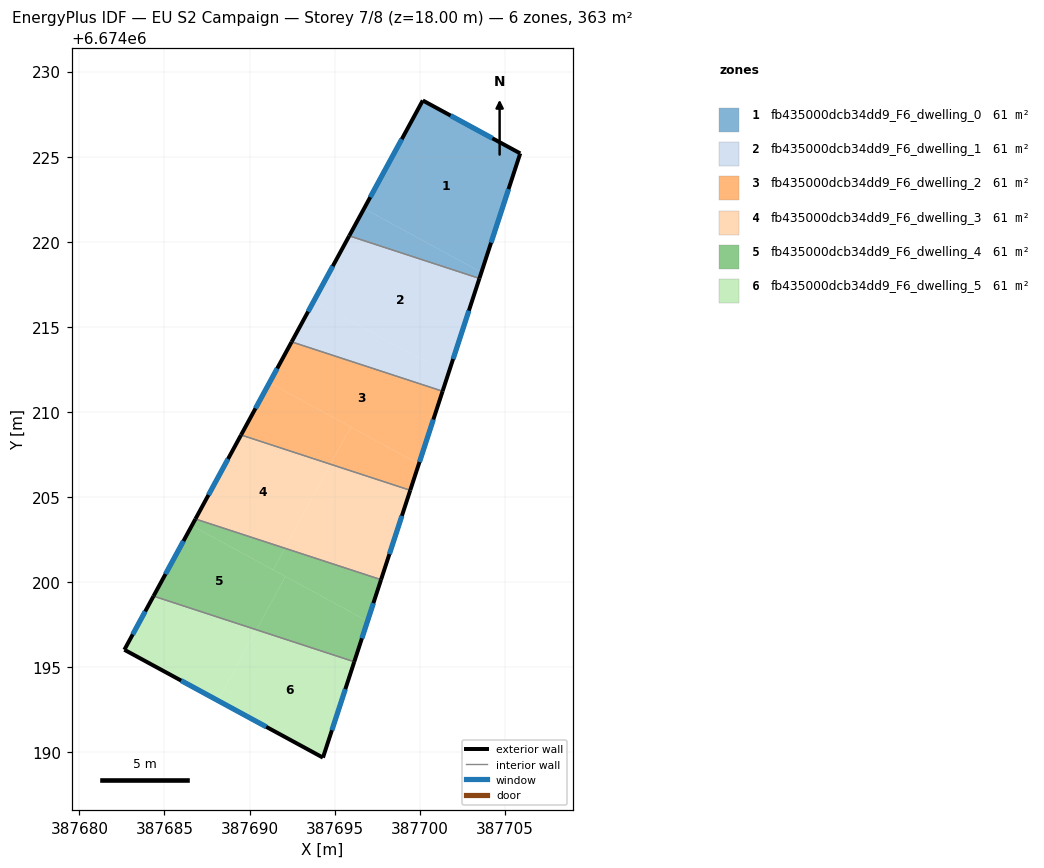
=== STOREY PLAN SPEC (per zone: floor XY polygon, exterior-wall plan segments, windows/doors) ===
zone 1: fb435000dcb34dd9_F6_dwelling_0  (60.6 m²)
  floor: (387705.90, 6674225.20) (387703.62, 6674218.21) (387696.73, 6674221.95) (387700.18, 6674228.31)
  floor: (387703.62, 6674218.21) (387703.51, 6674217.85) (387695.86, 6674220.35) (387696.73, 6674221.95)
  exterior wall: (387705.90, 6674225.20) – (387700.18, 6674228.31)  [6.5 m]
    window: (387704.27, 6674226.08) – (387701.81, 6674227.42)  [3.6 m²]
  exterior wall: (387703.51, 6674217.85) – (387705.90, 6674225.20)  [7.7 m]
    window: (387704.19, 6674219.95) – (387705.22, 6674223.10)  [4.3 m²]
  exterior wall: (387700.18, 6674228.31) – (387695.86, 6674220.35)  [9.1 m]
    window: (387698.94, 6674226.03) – (387697.09, 6674222.62)  [5.0 m²]
  interior walls: 1
zone 2: fb435000dcb34dd9_F6_dwelling_1  (60.6 m²)
  floor: (387703.51, 6674217.85) (387701.67, 6674212.24) (387693.78, 6674216.53) (387695.86, 6674220.35)
  floor: (387701.67, 6674212.24) (387701.34, 6674211.22) (387692.47, 6674214.12) (387693.78, 6674216.53)
  exterior wall: (387701.34, 6674211.22) – (387703.51, 6674217.85)  [7.0 m]
    window: (387701.96, 6674213.12) – (387702.89, 6674215.96)  [3.8 m²]
  exterior wall: (387695.86, 6674220.35) – (387692.47, 6674214.12)  [7.1 m]
    window: (387694.89, 6674218.57) – (387693.44, 6674215.90)  [3.9 m²]
  interior walls: 2
zone 3: fb435000dcb34dd9_F6_dwelling_2  (60.6 m²)
  floor: (387701.34, 6674211.22) (387699.95, 6674206.95) (387691.17, 6674211.72) (387692.47, 6674214.12)
  floor: (387695.94, 6674209.13) (387694.75, 6674206.94) (387689.50, 6674208.65) (387691.17, 6674211.72)
  floor: (387699.95, 6674206.95) (387699.44, 6674205.40) (387694.75, 6674206.94) (387695.94, 6674209.13)
  exterior wall: (387699.44, 6674205.40) – (387701.34, 6674211.22)  [6.1 m]
    window: (387699.98, 6674207.07) – (387700.80, 6674209.56)  [3.4 m²]
  exterior wall: (387692.47, 6674214.12) – (387689.50, 6674208.65)  [6.2 m]
    window: (387691.62, 6674212.56) – (387690.35, 6674210.22)  [3.4 m²]
  interior walls: 2
zone 4: fb435000dcb34dd9_F6_dwelling_3  (60.6 m²)
  floor: (387699.44, 6674205.40) (387697.73, 6674200.15) (387692.07, 6674202.00) (387694.75, 6674206.94)
  floor: (387694.75, 6674206.94) (387692.07, 6674202.00) (387686.82, 6674203.72) (387689.50, 6674208.65)
  exterior wall: (387697.73, 6674200.15) – (387699.44, 6674205.40)  [5.5 m]
    window: (387698.22, 6674201.65) – (387698.95, 6674203.90)  [3.0 m²]
  exterior wall: (387689.50, 6674208.65) – (387686.82, 6674203.72)  [5.6 m]
    window: (387688.74, 6674207.24) – (387687.59, 6674205.13)  [3.1 m²]
  interior walls: 2
zone 5: fb435000dcb34dd9_F6_dwelling_4  (60.6 m²)
  floor: (387692.07, 6674202.00) (387691.39, 6674200.73) (387686.61, 6674203.33) (387686.82, 6674203.72)
  floor: (387697.73, 6674200.15) (387696.93, 6674197.72) (387691.39, 6674200.73) (387692.07, 6674202.00)
  floor: (387696.93, 6674197.72) (387696.15, 6674195.33) (387690.41, 6674197.21) (387692.11, 6674200.34)
  floor: (387692.11, 6674200.34) (387690.41, 6674197.21) (387684.36, 6674199.19) (387686.61, 6674203.33)
  exterior wall: (387696.15, 6674195.33) – (387697.73, 6674200.15)  [5.1 m]
    window: (387696.60, 6674196.71) – (387697.28, 6674198.77)  [2.8 m²]
  exterior wall: (387686.82, 6674203.72) – (387684.36, 6674199.19)  [5.2 m]
    window: (387686.12, 6674202.42) – (387685.06, 6674200.48)  [2.8 m²]
  interior walls: 2
zone 6: fb435000dcb34dd9_F6_dwelling_5  (60.6 m²)
  floor: (387696.15, 6674195.33) (387694.31, 6674189.70) (387688.15, 6674193.05) (387690.41, 6674197.21)
  floor: (387690.41, 6674197.21) (387688.15, 6674193.05) (387682.65, 6674196.03) (387684.36, 6674199.19)
  exterior wall: (387694.31, 6674189.70) – (387696.15, 6674195.33)  [5.9 m]
    window: (387694.84, 6674191.31) – (387695.63, 6674193.72)  [3.3 m²]
  exterior wall: (387682.65, 6674196.03) – (387694.31, 6674189.70)  [13.3 m]
    window: (387685.98, 6674194.22) – (387690.98, 6674191.51)  [7.3 m²]
  exterior wall: (387684.36, 6674199.19) – (387682.65, 6674196.03)  [3.6 m]
    window: (387683.87, 6674198.29) – (387683.14, 6674196.93)  [2.0 m²]
  interior walls: 1

=== DERIVED (storey summary) ===
Building: EU S2 Campaign
Storey: 7 of 8  (floor level z = 18.00 m)
Storey gross floor area: 363.4 m²
Zones on this storey: 6
  - fb435000dcb34dd9_F6_dwelling_0: floor 60.6 m²; exterior wall 23.3 m (69.9 m²); 3 window(s) 12.8 m²; WWR 18.4%
  - fb435000dcb34dd9_F6_dwelling_1: floor 60.6 m²; exterior wall 14.1 m (42.2 m²); 2 window(s) 7.7 m²; WWR 18.4%
  - fb435000dcb34dd9_F6_dwelling_2: floor 60.6 m²; exterior wall 12.3 m (37.0 m²); 2 window(s) 6.8 m²; WWR 18.4%
  - fb435000dcb34dd9_F6_dwelling_3: floor 60.6 m²; exterior wall 11.1 m (33.4 m²); 2 window(s) 6.1 m²; WWR 18.4%
  - fb435000dcb34dd9_F6_dwelling_4: floor 60.6 m²; exterior wall 10.2 m (30.7 m²); 2 window(s) 5.6 m²; WWR 18.4%
  - fb435000dcb34dd9_F6_dwelling_5: floor 60.6 m²; exterior wall 22.8 m (68.4 m²); 3 window(s) 12.6 m²; WWR 18.4%
Zone adjacency (shared interzone walls):
  - fb435000dcb34dd9_F6_dwelling_0 ↔ fb435000dcb34dd9_F6_dwelling_1
  - fb435000dcb34dd9_F6_dwelling_1 ↔ fb435000dcb34dd9_F6_dwelling_2
  - fb435000dcb34dd9_F6_dwelling_2 ↔ fb435000dcb34dd9_F6_dwelling_3
  - fb435000dcb34dd9_F6_dwelling_3 ↔ fb435000dcb34dd9_F6_dwelling_4
  - fb435000dcb34dd9_F6_dwelling_4 ↔ fb435000dcb34dd9_F6_dwelling_5